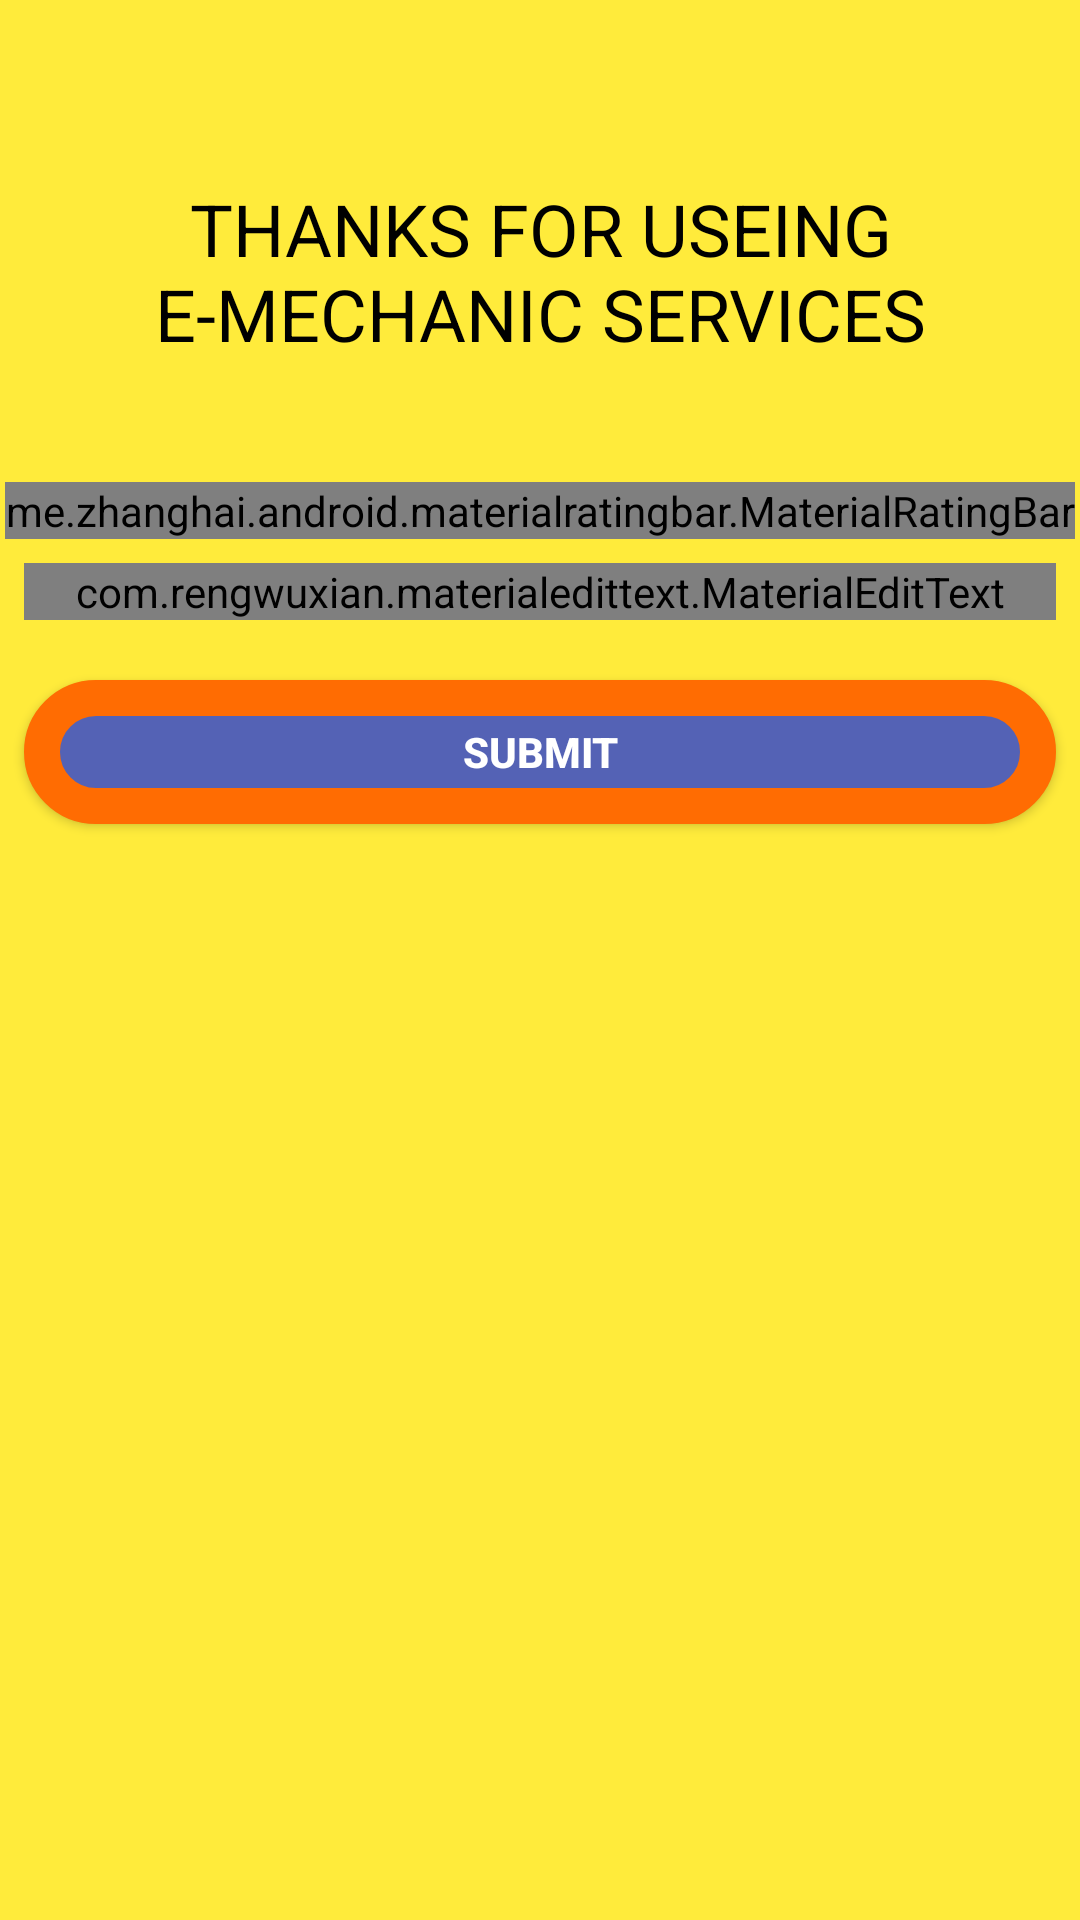

Here is an Android app screen rendered from its layout file. Give the layout XML and the strings, colors and styles it references.
<!-- AndroidManifest.xml: application theme Theme.EMechanic -->
<!-- res/layout/activity_rate.xml -->
<?xml version="1.0" encoding="utf-8"?>
<LinearLayout
    xmlns:android="http://schemas.android.com/apk/res/android"
    xmlns:app="http://schemas.android.com/apk/res-auto"
    xmlns:tools="http://schemas.android.com/tools"
    android:layout_width="match_parent"
    android:layout_height="match_parent"
    android:background="@color/background"
    android:orientation="vertical"
    tools:context=".Feedback.RateActivity_of_Customer">

    <TextView
        android:layout_width="wrap_content"
        android:layout_height="wrap_content"
        android:layout_marginStart="16dp"
        android:layout_marginTop="50dp"
        android:layout_marginEnd="16dp"
        android:padding="10dp"
        android:text="THANKS FOR USEING E-MECHANIC SERVICES"
        android:textColor="@color/black"
        android:textAlignment="center"
        android:textSize="24sp"
        android:gravity="center_horizontal"
        />

    <me.zhanghai.android.materialratingbar.MaterialRatingBar
        android:id="@+id/ratingBar"
        android:rating="0"
        app:mrb_progressTint="@color/cardview_dark_background"
        app:mrb_secondaryProgressTint="@color/cardview_dark_background"
        style="@style/Widget.MaterialRatingBar.RatingBar"
        android:layout_width="wrap_content"
        android:layout_height="wrap_content"
        android:layout_gravity="center"
        android:layout_marginTop="30dp"
     />

    <com.rengwuxian.materialedittext.MaterialEditText
        android:id="@+id/etComment"
        android:layout_width="match_parent"
        android:layout_height="wrap_content"
        android:layout_marginStart="8dp"
        android:layout_marginTop="8dp"
        android:layout_marginEnd="8dp"
        android:hint="Comments"
        android:inputType="textMultiLine"
        android:maxLines="10"
        android:textColor="@color/black"
        android:textColorHint="@color/black"
        android:textSize="18sp"
        app:met_baseColor="@color/colorPrimary"
        app:met_floatingLabel="highlight"
        app:met_primaryColor="@color/colorPrimary"
        app:met_singleLineEllipsis="false" />

    <Button
        android:id="@+id/btnSubmit"
        android:layout_width="match_parent"
        android:layout_height="wrap_content"
        android:layout_marginStart="8dp"
        android:layout_marginTop="20dp"
        android:layout_marginEnd="8dp"
        android:background="@drawable/button_rounded1"
        android:text="SUBMIT"
        android:textStyle="bold"
        android:textColor="@android:color/white"
        app:layout_constraintEnd_toEndOf="parent"
        app:layout_constraintStart_toStartOf="parent"
        app:layout_constraintTop_toBottomOf="@+id/etComment" />
</LinearLayout>
<!-- resources referenced by this layout -->
<resources>
  <color name="background">#FFEB3B</color>
  <color name="black">#FF000000</color>
  <color name="colorPrimary">#2D383F</color>
  <!-- drawable button_rounded1 (drawable) -->
  <?xml version="1.0" encoding="utf-8"?>
  <shape xmlns:android="http://schemas.android.com/apk/res/android">
      android:shape="rectangle">
  
      <corners android:radius="400dp" />
  
      <solid android:color="@color/blue" />
      <stroke
          android:width="12dip"
          android:color="@color/colorAccent" />
  
  </shape>
  <style name="Theme.EMechanic" parent="Theme.AppCompat.NoActionBar">
          
          <item name="colorPrimary">@color/purple_500</item>
          <item name="colorPrimaryVariant">@color/purple_700</item>
          <item name="colorOnPrimary">@color/white</item>
          
          <item name="colorSecondary">@color/teal_200</item>
          <item name="colorSecondaryVariant">@color/teal_700</item>
          <item name="colorOnSecondary">@color/black</item>
          
          <item name="android:statusBarColor" tools:targetApi="l">?attr/colorPrimaryVariant</item>
          
      </style>
  <color name="blue">#5462B5</color>
  <color name="colorAccent">#FF6c02</color>
  <color name="purple_500">#FF6200EE</color>
  <color name="purple_700">#FF3700B3</color>
  <color name="white">#FFFFFFFF</color>
  <color name="teal_200">#FF03DAC5</color>
  <color name="teal_700">#FF018786</color>
</resources>
